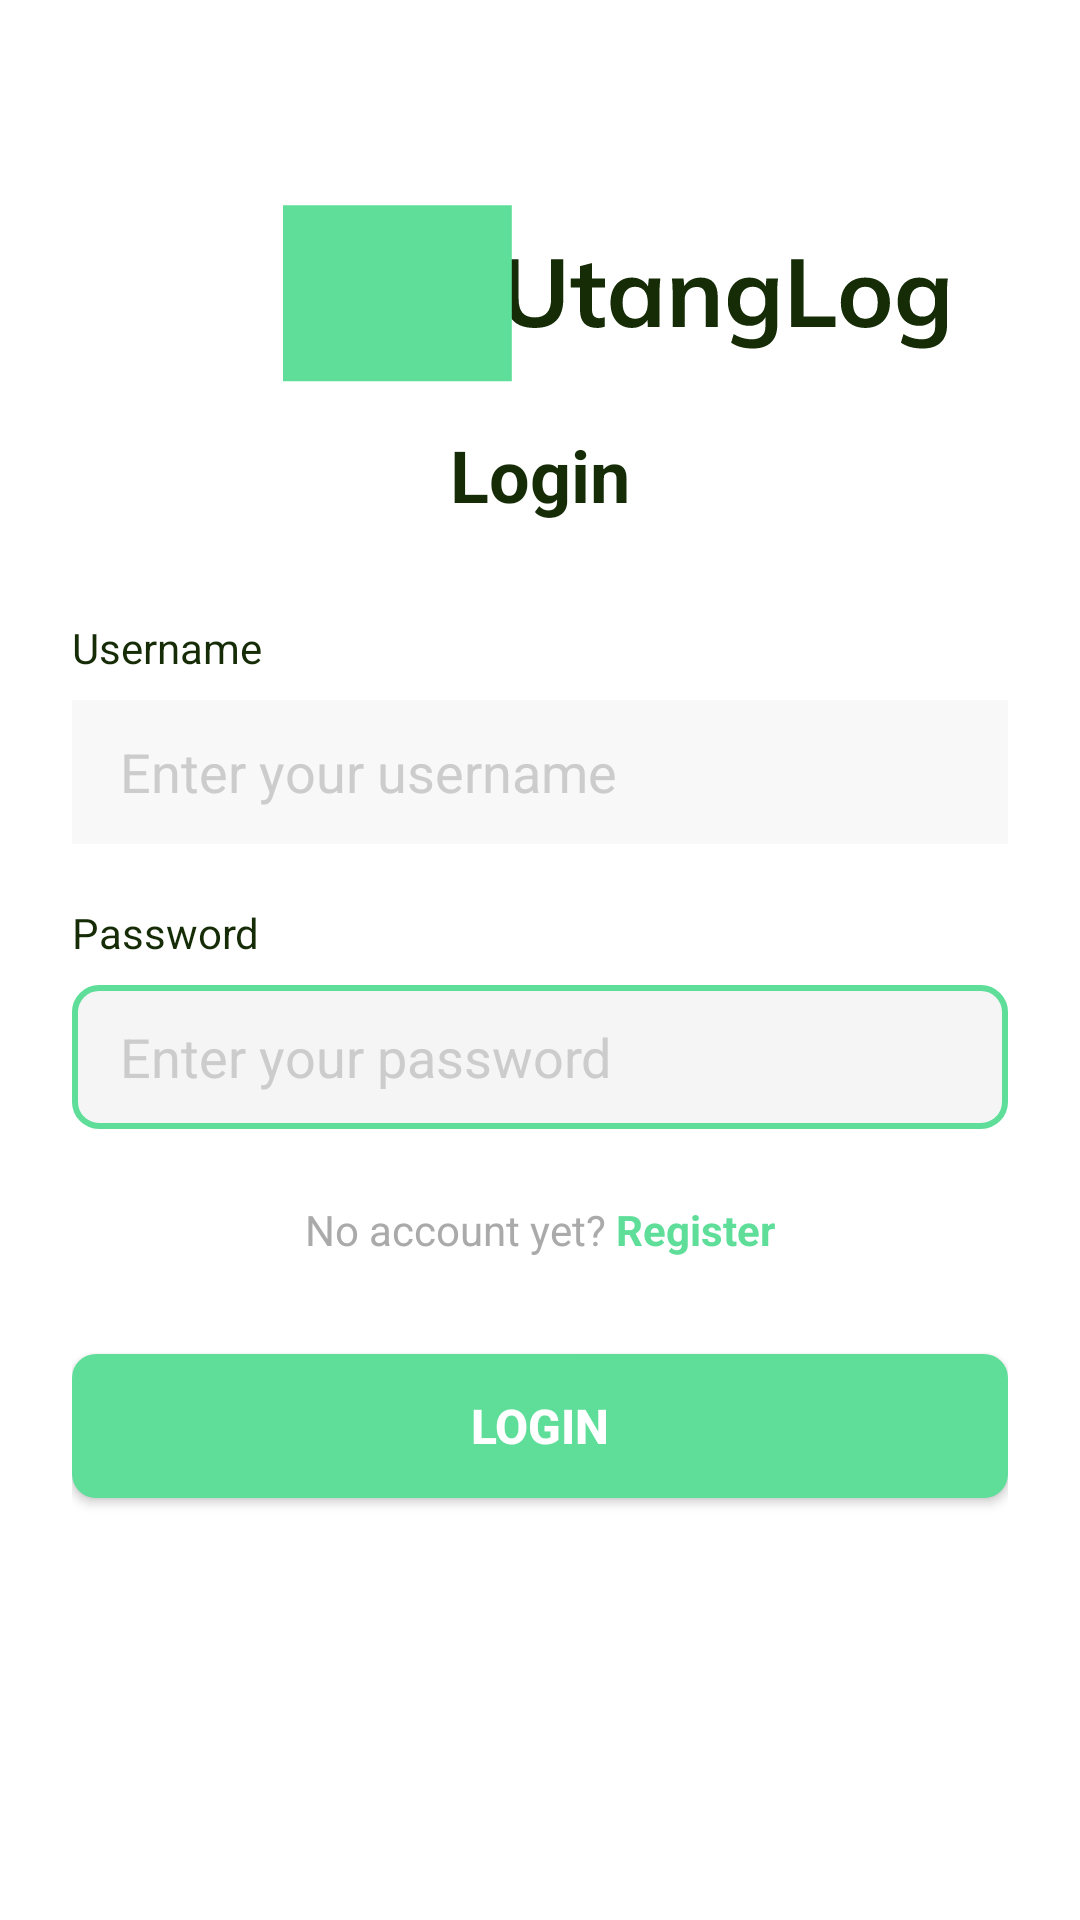

This screen was rendered from an Android layout file. Write that file and the resources it references.
<!-- AndroidManifest.xml: application theme Theme.UtangLog -->
<!-- res/layout/activity_login.xml -->
<?xml version="1.0" encoding="utf-8"?>
<LinearLayout xmlns:android="http://schemas.android.com/apk/res/android"
    xmlns:app="http://schemas.android.com/apk/res-auto"
    android:layout_width="match_parent"
    android:layout_height="match_parent"
    android:orientation="vertical"
    android:background="@android:color/white"
    android:padding="24dp">

    


        
        <ImageView
            android:id="@+id/logo"
            android:layout_width="363dp"
            android:layout_height="wrap_content"
            android:layout_marginBottom="12dp"
            android:contentDescription="UtangLog Logo"
            android:layout_gravity="center"
            android:layout_marginTop="40dp"
            android:layout_marginLeft="25dp"
            android:src="@drawable/utanglogo" />



    
    <TextView
        android:layout_width="match_parent"
        android:layout_height="wrap_content"
        android:text="Login"
        android:textSize="24sp"
        android:textColor="@color/green_dark"
        android:textStyle="bold"
        android:gravity="center"
        android:layout_marginBottom="32dp" />

    
    <TextView
        android:layout_width="match_parent"
        android:layout_height="wrap_content"
        android:text="Username"
        android:textSize="14sp"
        android:textColor="@color/green_dark"
        android:layout_marginBottom="8dp" />

    <EditText
        android:id="@+id/et_username"
        android:layout_width="match_parent"
        android:layout_height="48dp"
        android:hint="Enter your username"
        android:textColorHint="#CCCCCC"
        android:textColor="@android:color/black"
        android:paddingStart="16dp"
        android:paddingEnd="16dp"
        android:background="@color/background_screen"
        android:inputType="text" />

    
    <TextView
        android:layout_width="match_parent"
        android:layout_height="wrap_content"
        android:text="Password"
        android:textSize="14sp"
        android:textColor="@color/green_dark"
        android:layout_marginTop="20dp"
        android:layout_marginBottom="8dp" />

    <EditText
        android:id="@+id/et_password"
        android:layout_width="match_parent"
        android:layout_height="48dp"
        android:hint="Enter your password"
        android:textColorHint="#CCCCCC"
        android:textColor="@android:color/black"
        android:paddingStart="16dp"
        android:paddingEnd="16dp"
        android:background="@drawable/edit_text_background"
        android:inputType="textPassword" />

    
    <LinearLayout
        android:layout_width="match_parent"
        android:layout_height="wrap_content"
        android:orientation="horizontal"
        android:gravity="center"
        android:layout_marginTop="24dp"
        android:layout_marginBottom="32dp">

        <TextView
            android:layout_width="wrap_content"
            android:layout_height="wrap_content"
            android:text="No account yet? "
            android:textSize="14sp"
            android:textColor="@android:color/darker_gray" />

        <TextView
            android:id="@+id/tv_register"
            android:layout_width="wrap_content"
            android:layout_height="wrap_content"
            android:text="Register"
            android:textSize="14sp"
            android:textColor="#5EDE99"
            android:textStyle="bold"
            android:clickable="true"
            android:focusable="true" />

    </LinearLayout>

    
    <Button
        android:id="@+id/btn_login"
        android:layout_width="match_parent"
        android:layout_height="48dp"
        android:text="Login"
        android:textSize="16sp"
        android:textColor="@android:color/white"
        android:textStyle="bold"
        android:background="@drawable/button_background"
        android:gravity="center"
        app:backgroundTint="@null" />  

</LinearLayout>
<!-- resources referenced by this layout -->
<resources>
  <color name="background_screen">#F8F8F8</color>
  <color name="green_dark">#152C07</color>
  <!-- drawable button_background (drawable) -->
  <?xml version="1.0" encoding="utf-8"?>
  <shape xmlns:android="http://schemas.android.com/apk/res/android"
      android:shape="rectangle">
      <solid android:color="#5EDE99" />
      <corners android:radius="8dp" />
  </shape>
  <!-- drawable edit_text_background (drawable) -->
  <?xml version="1.0" encoding="utf-8"?>
  <shape xmlns:android="http://schemas.android.com/apk/res/android"
      android:shape="rectangle">
      <solid android:color="#F5F5F5" />
      <corners android:radius="8dp" />
      <stroke
          android:color="#5EDE99"
          android:width="2dp" />
  </shape>
  <!-- drawable utanglogo: vector/xml drawable (drawable, 6217 chars, omitted) -->
  <style name="Theme.UtangLog" parent="Base.Theme.UtangLog" />
  <style name="Base.Theme.UtangLog" parent="Theme.Material3.DayNight.NoActionBar">
          
          
      </style>
</resources>
